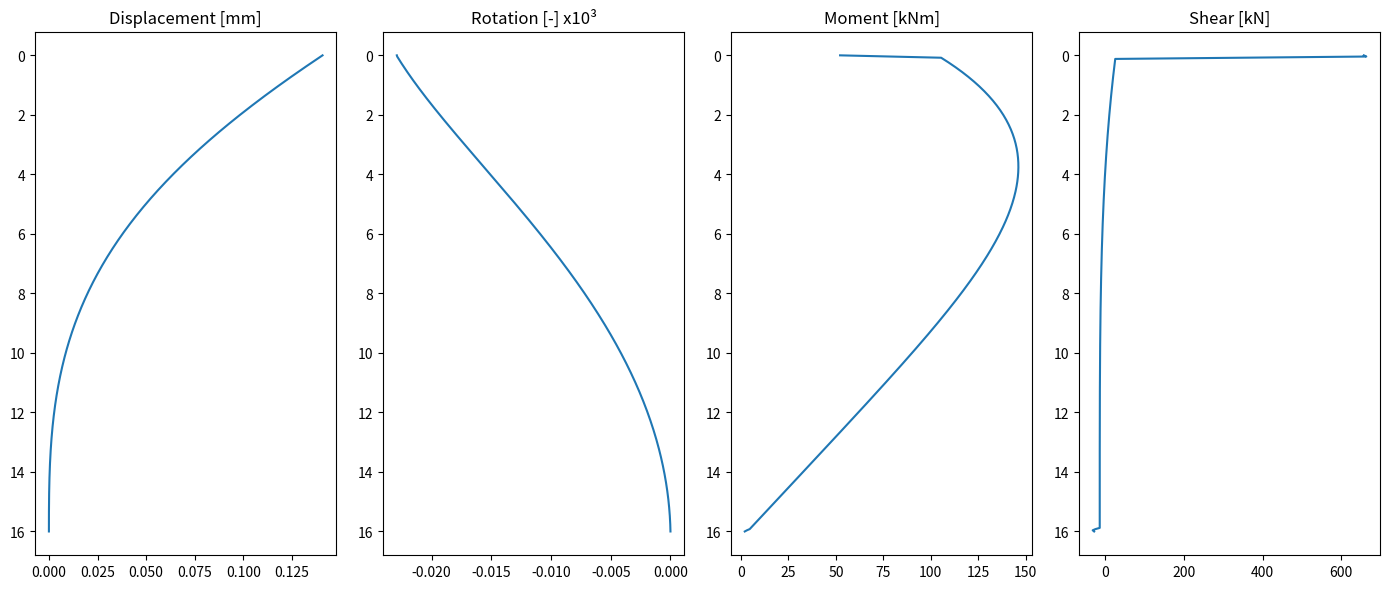

Source code (Python):
import numpy as np
import matplotlib.pyplot as plt

# ============================================================
# INPUT DATA
# ============================================================

L = 16.0                  # [m]
D = 2.5                   # [m]
Ep = 35.5e9               # [Pa]
Epy = 68.07e6             # [Pa]

V_head = 6.5e3            # [N]
M_head = 151.45e3         # [Nm]

# ============================================================
# DERIVED VALUES
# ============================================================

I = np.pi * D**4 / 64
EI = Ep * I
lam = (Epy/(4*EI))**0.25

# ============================================================
# SET UP SYSTEM FOR C1–C4
# ============================================================

# Define shorthand
l = lam

# Expressions evaluated at x=0
# Using symbolic derivatives evaluated manually

# y(0)
# y''(0)
# y'''(0)

A = np.zeros((4,4))
b = np.zeros(4)

# --- Boundary 1: y''(0) = M/EI ---
A[0,:] = [
    l**2,      # C1
    0,         # C2
    l**2,      # C3
    0          # C4
]
b[0] = M_head/EI

# --- Boundary 2: y'''(0) = V/EI ---
A[1,:] = [
    0,
    l**3,
    0,
    -l**3
]
b[1] = V_head/EI

# --- Boundary 3: y(L)=0 ---
A[2,:] = [
    np.exp(l*L)*np.cos(l*L),
    np.exp(l*L)*np.sin(l*L),
    np.exp(-l*L)*np.cos(l*L),
    np.exp(-l*L)*np.sin(l*L)
]
b[2] = 0

# --- Boundary 4: y'(L)=0 ---
A[3,:] = [
    np.exp(l*L)*( l*np.cos(l*L) - l*np.sin(l*L)),
    np.exp(l*L)*( l*np.sin(l*L) + l*np.cos(l*L)),
    np.exp(-l*L)*(-l*np.cos(l*L) - l*np.sin(l*L)),
    np.exp(-l*L)*(-l*np.sin(l*L) + l*np.cos(l*L))
]
b[3] = 0

# Solve for constants
C = np.linalg.solve(A,b)
C1, C2, C3, C4 = C

# ============================================================
# COMPUTE RESPONSE
# ============================================================

x = np.linspace(0, L, 400)

y = (
    np.exp(l*x)*(C1*np.cos(l*x) + C2*np.sin(l*x))
    + np.exp(-l*x)*(C3*np.cos(l*x) + C4*np.sin(l*x))
)

# Derivatives
dy = np.gradient(y, x)
d2y = np.gradient(dy, x)
d3y = np.gradient(d2y, x)

theta = dy
M = EI * d2y
V = EI * d3y

# ============================================================
# PLOT
# ============================================================

fig, axs = plt.subplots(1,4, figsize=(14,6))

axs[0].plot(y*1000, x)
axs[0].set_title("Displacement [mm]")
axs[0].invert_yaxis()

axs[1].plot(theta*1e3, x)
axs[1].set_title("Rotation [-] x10³")
axs[1].invert_yaxis()

axs[2].plot(M/1e3, x)
axs[2].set_title("Moment [kNm]")
axs[2].invert_yaxis()

axs[3].plot(V/1e3, x)
axs[3].set_title("Shear [kN]")
axs[3].invert_yaxis()

plt.tight_layout()
plt.show()

# ============================================================
# PRINT MAX VALUES
# ============================================================

print("\nMaximum values from analytical solution:")
print("------------------------------------------")
print(f"Max displacement: {np.max(np.abs(y))*1000:.2f} mm")
print(f"Max moment: {np.max(np.abs(M))/1e3:.2f} kNm")
print(f"Max shear: {np.max(np.abs(V))/1e3:.2f} kN")
